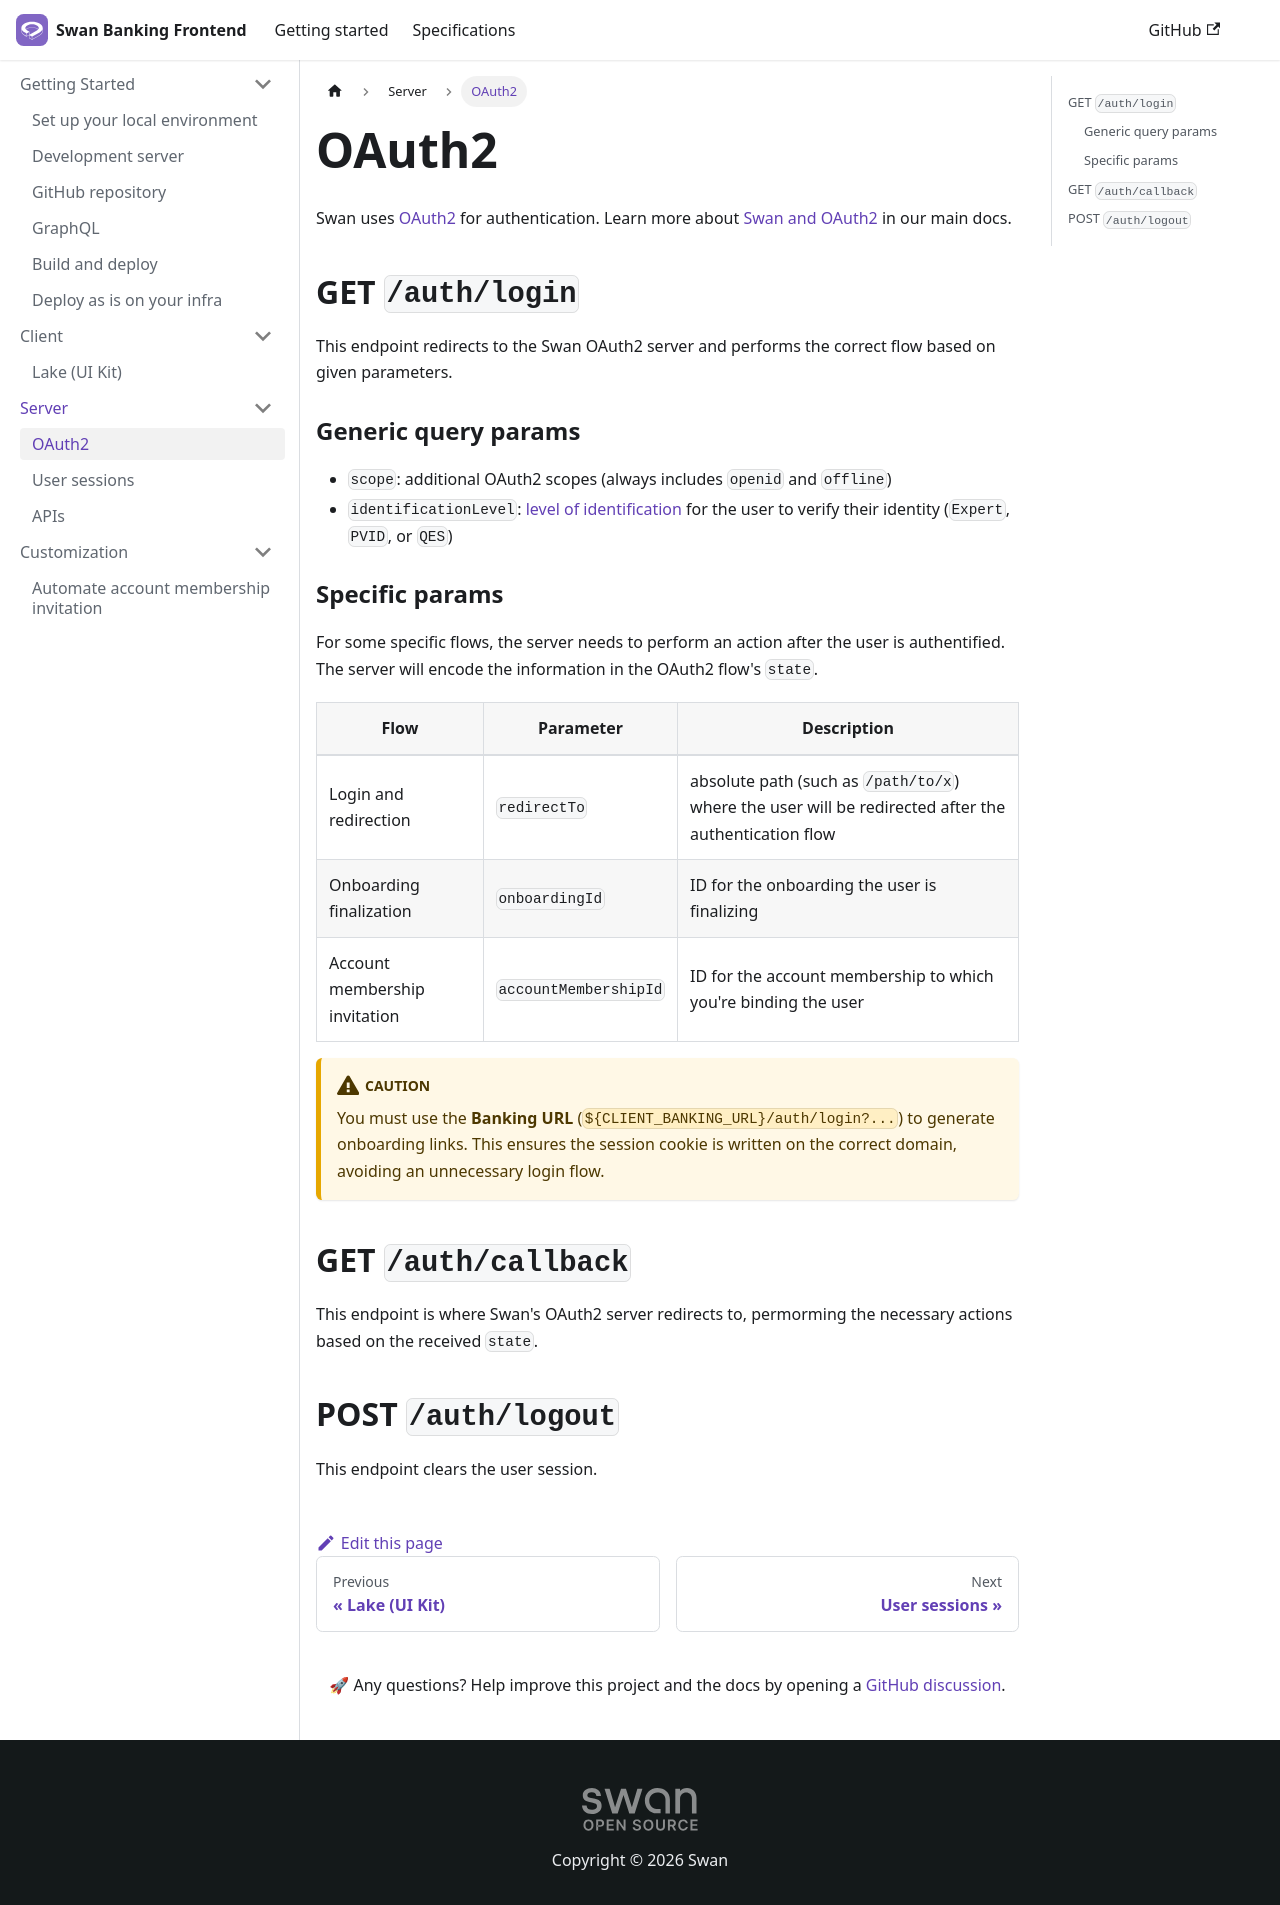

repository: swan-io/swan-partner-frontend · page: oauth2/index.html · generator: docusaurus

# OAuth2

Swan uses [OAuth2](https://oauth.net/2/) for authentication.
Learn more about [Swan and OAuth2](https://docs.swan.io/api/authentication) in our main docs.

## GET `/auth/login`

This endpoint redirects to the Swan OAuth2 server and performs the correct flow based on given parameters.

### Generic query params

- `scope`: additional OAuth2 scopes (always includes `openid` and `offline`)
- `identificationLevel`: [level of identification](https://docs.swan.io/concept/user#identification-level) for the user to verify their identity (`Expert`, `PVID`, or `QES`)

### Specific params

For some specific flows, the server needs to perform an action after the user is authentified.
The server will encode the information in the OAuth2 flow's `state`.

| Flow                          | Parameter             | Description                                                                                          |
| ----------------------------- | --------------------- | ---------------------------------------------------------------------------------------------------- |
| Login and redirection         | `redirectTo`          | absolute path (such as `/path/to/x`) where the user will be redirected after the authentication flow |
| Onboarding finalization       | `onboardingId`        | ID for the onboarding the user is finalizing                                                         |
| Account membership invitation | `accountMembershipId` | ID for the account membership to which you're binding the user                                       |

:::caution
You must use the **Banking URL** (`${CLIENT_BANKING_URL}/auth/login?...`) to generate onboarding links. This ensures the session cookie is written on the correct domain, avoiding an unnecessary login flow.
:::

<!-- #### Login and redirection flow

- `redirectTo`: absolute path (such as `/path/to/x`) where the user will be redirected after the authentication flow

#### Onboarding finalization flow

- `onboardingId`: ID for the onboarding the user is finalizing

:::caution
You must use the **Banking URL** (`${CLIENT_BANKING_URL}/auth/login?...`) to generate onboarding links. This ensures the session cookie is written on the correct domain, avoiding an unnecessary login flow.
:::

#### Account membership invitation

- `accountMembershipId`: ID for the account membership to which you're binding the user -->

## GET `/auth/callback`

This endpoint is where Swan's OAuth2 server redirects to, permorming the necessary actions based on the received `state`.

## POST `/auth/logout`

This endpoint clears the user session.
